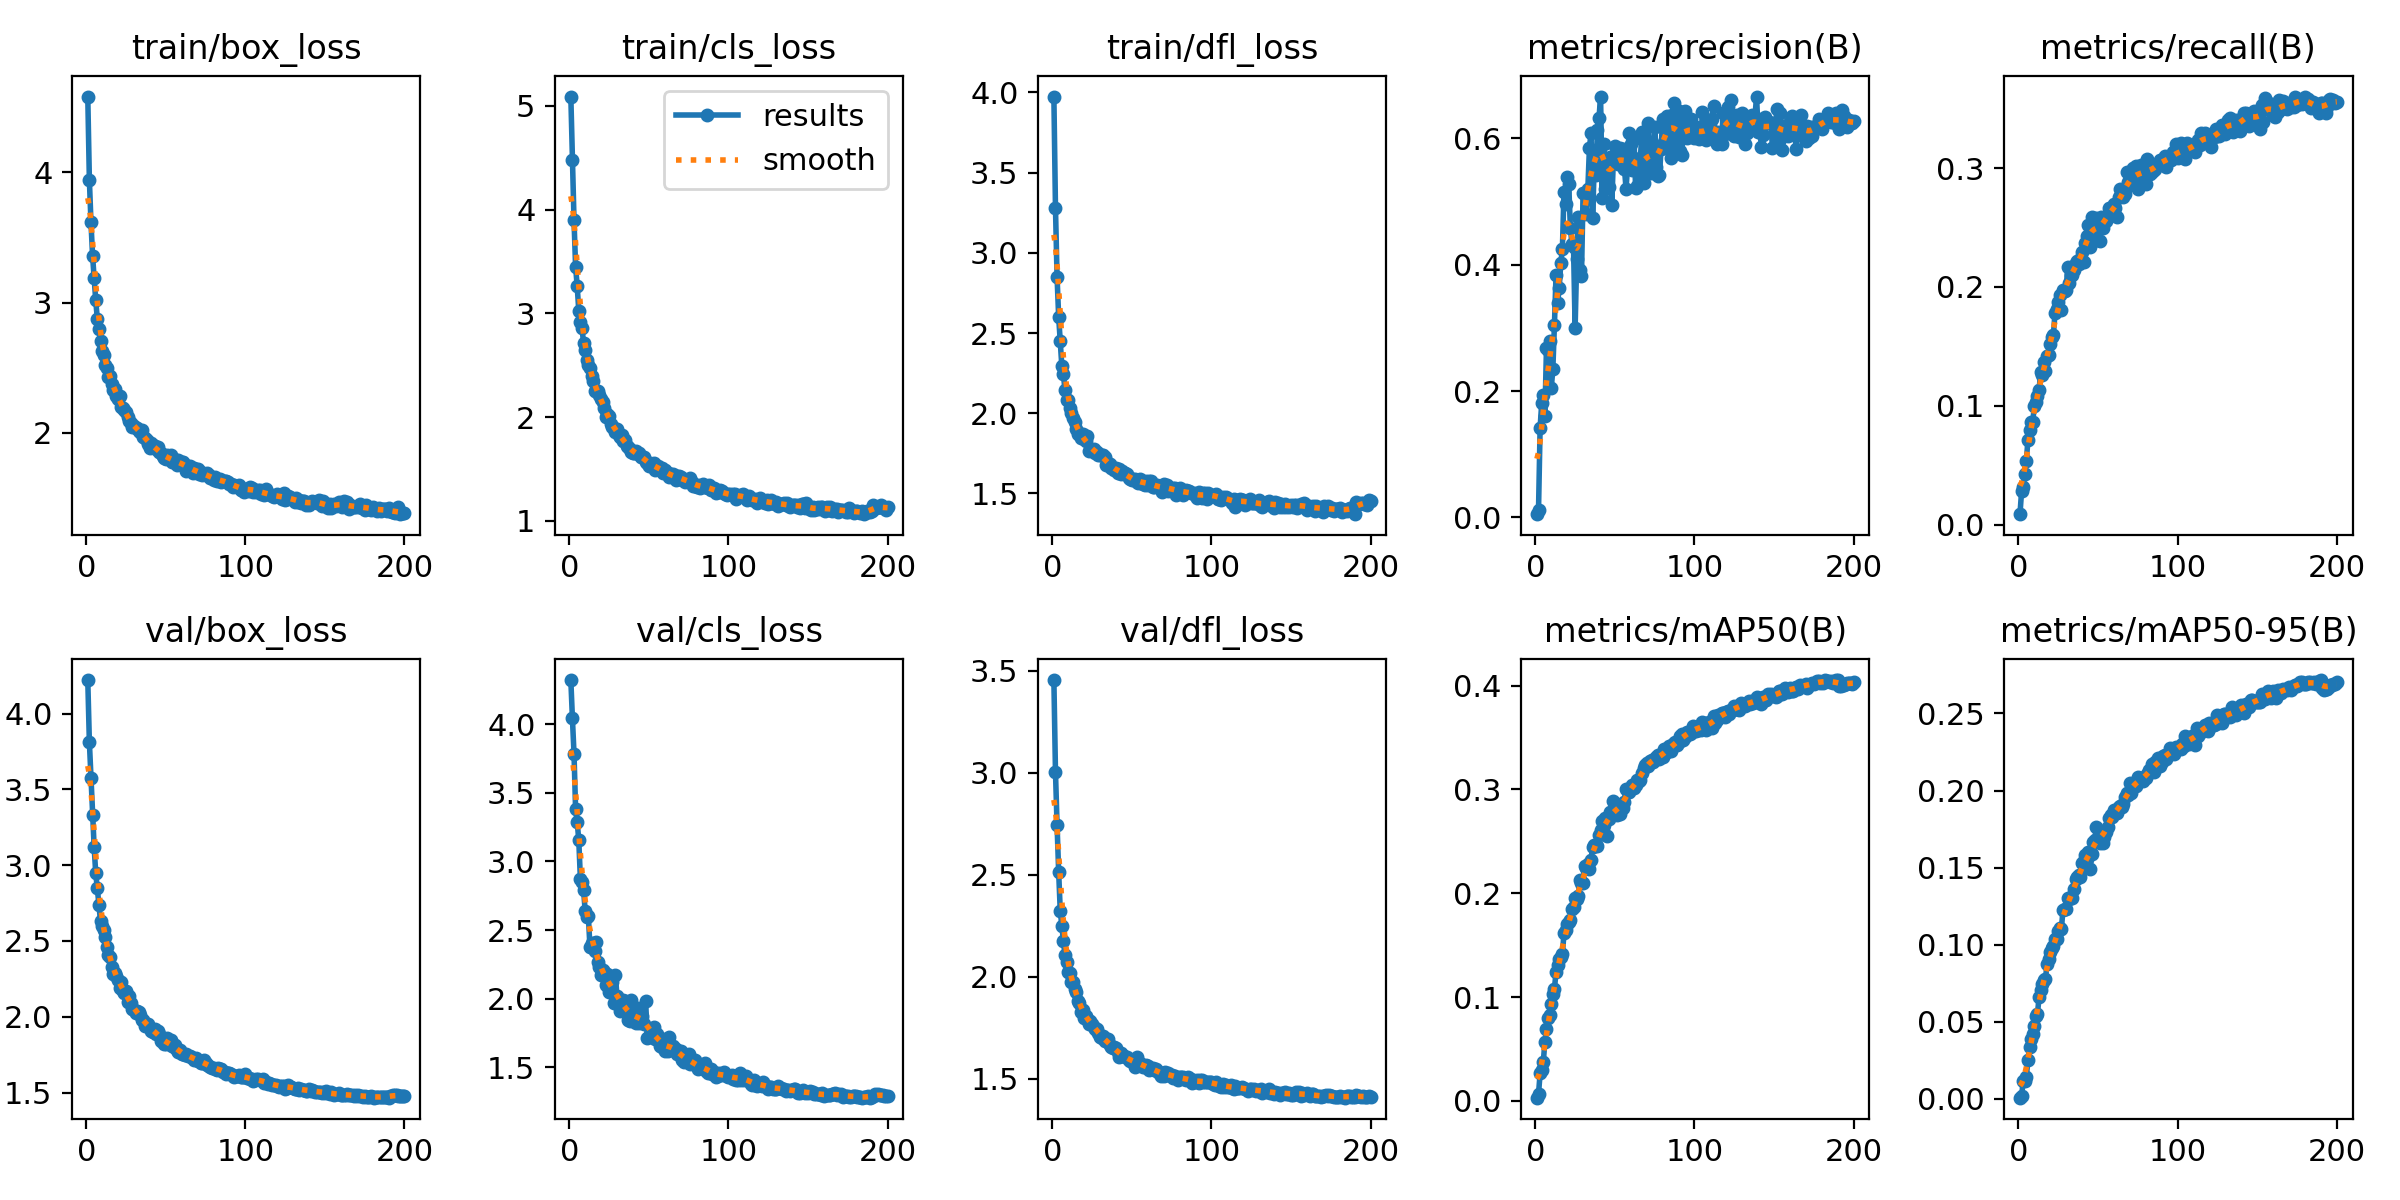

Data behind this chart, as committed beside it:
epoch, time, train/box_loss, train/cls_loss, train/dfl_loss, metrics/precision(B), metrics/recall(B), metrics/mAP50(B), metrics/mAP50-95(B), val/box_loss, val/cls_loss, val/dfl_loss, lr/pg0, lr/pg1, lr/pg2
1, 35.33, 4.581, 5.09, 3.973, 0.00512, 0.00879, 0.00317, 0.00077, 4.221, 4.32, 3.454, 0.000166, 0.000166, 0.000166
2, 64.33, 3.942, 4.474, 3.28, 0.01151, 0.02797, 0.00683, 0.00168, 3.813, 4.041, 3.005, 0.0003311, 0.0003311, 0.0003311
3, 93.96, 3.619, 3.898, 2.85, 0.1421, 0.03138, 0.02661, 0.01132, 3.577, 3.784, 2.744, 0.0004944, 0.0004944, 0.0004944
4, 124.9, 3.361, 3.449, 2.602, 0.1803, 0.04248, 0.03024, 0.01175, 3.328, 3.378, 2.516, 0.0004926, 0.0004926, 0.0004926
5, 154.4, 3.193, 3.262, 2.448, 0.1935, 0.05355, 0.0376, 0.01402, 3.12, 3.288, 2.324, 0.0004901, 0.0004901, 0.0004901
6, 186.6, 3.017, 3.027, 2.293, 0.1602, 0.07132, 0.05687, 0.02529, 2.947, 3.153, 2.249, 0.0004876, 0.0004876, 0.0004876
7, 217, 2.875, 2.914, 2.242, 0.268, 0.07942, 0.06892, 0.03347, 2.847, 2.875, 2.176, 0.0004852, 0.0004852, 0.0004852
8, 248.7, 2.799, 2.856, 2.142, 0.265, 0.08609, 0.08033, 0.03877, 2.737, 2.849, 2.106, 0.0004827, 0.0004827, 0.0004827
9, 278.5, 2.708, 2.719, 2.085, 0.2793, 0.08612, 0.08317, 0.04234, 2.63, 2.792, 2.071, 0.0004802, 0.0004802, 0.0004802
10, 308.4, 2.631, 2.647, 2.084, 0.204, 0.09959, 0.09346, 0.04715, 2.599, 2.642, 2.025, 0.0004777, 0.0004777, 0.0004777
11, 338, 2.599, 2.546, 2.031, 0.2346, 0.1029, 0.1026, 0.05401, 2.575, 2.595, 2.017, 0.0004752, 0.0004752, 0.0004752
12, 369.5, 2.525, 2.505, 1.999, 0.3047, 0.1081, 0.1081, 0.05511, 2.525, 2.605, 1.975, 0.0004728, 0.0004728, 0.0004728
13, 399.4, 2.497, 2.472, 1.972, 0.3835, 0.1131, 0.124, 0.06612, 2.457, 2.38, 1.977, 0.0004703, 0.0004703, 0.0004703
14, 428.2, 2.433, 2.396, 1.943, 0.3398, 0.1286, 0.1314, 0.07052, 2.407, 2.409, 1.939, 0.0004678, 0.0004678, 0.0004678
15, 458, 2.434, 2.352, 1.902, 0.3622, 0.1262, 0.1372, 0.07431, 2.394, 2.379, 1.925, 0.0004654, 0.0004654, 0.0004654
16, 488.6, 2.374, 2.248, 1.873, 0.403, 0.1365, 0.1384, 0.07685, 2.326, 2.35, 1.88, 0.0004629, 0.0004629, 0.0004629
17, 518.8, 2.333, 2.251, 1.878, 0.4245, 0.1295, 0.1412, 0.07749, 2.281, 2.41, 1.871, 0.0004604, 0.0004604, 0.0004604
18, 547.8, 2.337, 2.248, 1.846, 0.5145, 0.1422, 0.1616, 0.0877, 2.289, 2.265, 1.826, 0.0004579, 0.0004579, 0.0004579
19, 578.7, 2.285, 2.213, 1.87, 0.4967, 0.1426, 0.1649, 0.09069, 2.267, 2.23, 1.837, 0.0004554, 0.0004554, 0.0004554
20, 608.1, 2.259, 2.172, 1.839, 0.5383, 0.1517, 0.1702, 0.09526, 2.245, 2.174, 1.8, 0.000453, 0.000453, 0.000453
21, 638.1, 2.282, 2.148, 1.824, 0.527, 0.1577, 0.1721, 0.09759, 2.189, 2.21, 1.807, 0.0004505, 0.0004505, 0.0004505
22, 667.1, 2.202, 2.091, 1.856, 0.4585, 0.1596, 0.1745, 0.09913, 2.232, 2.194, 1.795, 0.000448, 0.000448, 0.000448
23, 696.4, 2.195, 2.006, 1.765, 0.4322, 0.1781, 0.1844, 0.1034, 2.168, 2.104, 1.77, 0.0004456, 0.0004456, 0.0004456
24, 725.6, 2.174, 2.031, 1.774, 0.4275, 0.1812, 0.1868, 0.1036, 2.158, 2.181, 1.786, 0.0004431, 0.0004431, 0.0004431
25, 755.4, 2.163, 2.01, 1.772, 0.2999, 0.187, 0.1958, 0.1089, 2.169, 2.051, 1.77, 0.0004406, 0.0004406, 0.0004406
26, 784.3, 2.122, 1.929, 1.777, 0.4095, 0.1929, 0.1943, 0.1109, 2.099, 2.102, 1.751, 0.0004381, 0.0004381, 0.0004381
27, 814.6, 2.09, 1.907, 1.753, 0.4752, 0.1805, 0.1971, 0.11, 2.134, 2.124, 1.743, 0.0004356, 0.0004356, 0.0004356
28, 844.6, 2.075, 1.894, 1.761, 0.3911, 0.1977, 0.213, 0.1223, 2.089, 1.97, 1.744, 0.0004332, 0.0004332, 0.0004332
29, 873.9, 2.049, 1.855, 1.739, 0.3822, 0.1966, 0.2103, 0.1229, 2.051, 2.174, 1.724, 0.0004307, 0.0004307, 0.0004307
30, 902.9, 2.054, 1.885, 1.739, 0.5129, 0.1975, 0.2104, 0.1229, 2.047, 2.017, 1.706, 0.0004282, 0.0004282, 0.0004282
31, 931.4, 2.036, 1.824, 1.741, 0.5116, 0.2167, 0.2261, 0.1302, 2.023, 1.965, 1.7, 0.0004258, 0.0004258, 0.0004258
32, 960.4, 2.035, 1.808, 1.737, 0.4797, 0.2034, 0.2246, 0.1298, 2.039, 1.909, 1.709, 0.0004233, 0.0004233, 0.0004233
33, 989.6, 2.015, 1.826, 1.728, 0.5202, 0.2104, 0.2278, 0.131, 2.034, 1.981, 1.683, 0.0004208, 0.0004208, 0.0004208
34, 1018, 2.011, 1.77, 1.676, 0.5852, 0.2101, 0.2238, 0.1302, 2.013, 1.993, 1.688, 0.0004183, 0.0004183, 0.0004183
35, 1048, 2.023, 1.78, 1.689, 0.6077, 0.2142, 0.2323, 0.1363, 1.978, 1.982, 1.694, 0.0004158, 0.0004158, 0.0004158
36, 1078, 1.969, 1.725, 1.686, 0.4732, 0.22, 0.2447, 0.1426, 1.976, 1.909, 1.665, 0.0004134, 0.0004134, 0.0004134
37, 1107, 1.961, 1.713, 1.66, 0.557, 0.2214, 0.2464, 0.1436, 1.941, 1.849, 1.653, 0.0004109, 0.0004109, 0.0004109
38, 1136, 1.949, 1.689, 1.659, 0.5424, 0.2193, 0.2462, 0.1453, 1.941, 1.839, 1.653, 0.0004084, 0.0004084, 0.0004084
39, 1167, 1.913, 1.667, 1.645, 0.6126, 0.2231, 0.2456, 0.1441, 1.955, 1.989, 1.654, 0.0004059, 0.0004059, 0.0004059
40, 1196, 1.888, 1.651, 1.66, 0.6322, 0.2295, 0.2559, 0.1528, 1.925, 1.839, 1.65, 0.0004035, 0.0004035, 0.0004035
41, 1227, 1.923, 1.655, 1.63, 0.6652, 0.2209, 0.2612, 0.154, 1.906, 1.857, 1.63, 0.000401, 0.000401, 0.000401
42, 1257, 1.906, 1.673, 1.65, 0.5057, 0.2373, 0.2694, 0.1582, 1.901, 1.825, 1.607, 0.0003985, 0.0003985, 0.0003985
43, 1287, 1.898, 1.645, 1.622, 0.5913, 0.2431, 0.2659, 0.1557, 1.917, 1.931, 1.625, 0.0003961, 0.0003961, 0.0003961
44, 1317, 1.876, 1.65, 1.638, 0.5192, 0.2519, 0.2721, 0.1603, 1.888, 1.827, 1.614, 0.0003936, 0.0003936, 0.0003936
45, 1346, 1.89, 1.613, 1.628, 0.5548, 0.2336, 0.2548, 0.1491, 1.908, 1.866, 1.61, 0.0003911, 0.0003911, 0.0003911
46, 1376, 1.852, 1.616, 1.627, 0.5223, 0.2584, 0.2718, 0.1587, 1.887, 1.874, 1.606, 0.0003886, 0.0003886, 0.0003886
47, 1406, 1.845, 1.618, 1.618, 0.5696, 0.253, 0.2782, 0.1667, 1.837, 1.815, 1.605, 0.0003861, 0.0003861, 0.0003861
48, 1437, 1.826, 1.565, 1.599, 0.4937, 0.2492, 0.276, 0.1678, 1.842, 1.985, 1.593, 0.0003837, 0.0003837, 0.0003837
49, 1466, 1.806, 1.561, 1.591, 0.5645, 0.2577, 0.2888, 0.1766, 1.818, 1.717, 1.587, 0.0003812, 0.0003812, 0.0003812
50, 1497, 1.798, 1.528, 1.584, 0.5877, 0.2391, 0.2797, 0.169, 1.818, 1.724, 1.594, 0.0003787, 0.0003787, 0.0003787
51, 1526, 1.83, 1.556, 1.593, 0.5691, 0.2388, 0.2755, 0.1658, 1.857, 1.735, 1.587, 0.0003763, 0.0003763, 0.0003763
52, 1555, 1.805, 1.544, 1.59, 0.5588, 0.2585, 0.2846, 0.1701, 1.819, 1.748, 1.555, 0.0003738, 0.0003738, 0.0003738
53, 1584, 1.829, 1.555, 1.573, 0.5838, 0.2492, 0.2764, 0.1659, 1.843, 1.796, 1.608, 0.0003713, 0.0003713, 0.0003713
54, 1614, 1.776, 1.486, 1.567, 0.5651, 0.257, 0.2841, 0.1698, 1.805, 1.71, 1.575, 0.0003688, 0.0003688, 0.0003688
55, 1643, 1.797, 1.521, 1.592, 0.5831, 0.2554, 0.282, 0.1729, 1.8, 1.746, 1.577, 0.0003663, 0.0003663, 0.0003663
56, 1672, 1.778, 1.528, 1.563, 0.5506, 0.2595, 0.2884, 0.1765, 1.812, 1.725, 1.565, 0.0003639, 0.0003639, 0.0003639
57, 1701, 1.757, 1.499, 1.561, 0.5203, 0.2666, 0.3, 0.1822, 1.778, 1.653, 1.559, 0.0003614, 0.0003614, 0.0003614
58, 1731, 1.795, 1.505, 1.556, 0.5563, 0.2646, 0.2976, 0.1842, 1.765, 1.648, 1.557, 0.0003589, 0.0003589, 0.0003589
59, 1760, 1.767, 1.459, 1.577, 0.6087, 0.2604, 0.2976, 0.1827, 1.778, 1.705, 1.566, 0.0003565, 0.0003565, 0.0003565
60, 1790, 1.777, 1.492, 1.551, 0.5907, 0.2701, 0.3019, 0.1876, 1.755, 1.621, 1.561, 0.000354, 0.000354, 0.000354
... 140 more rows
